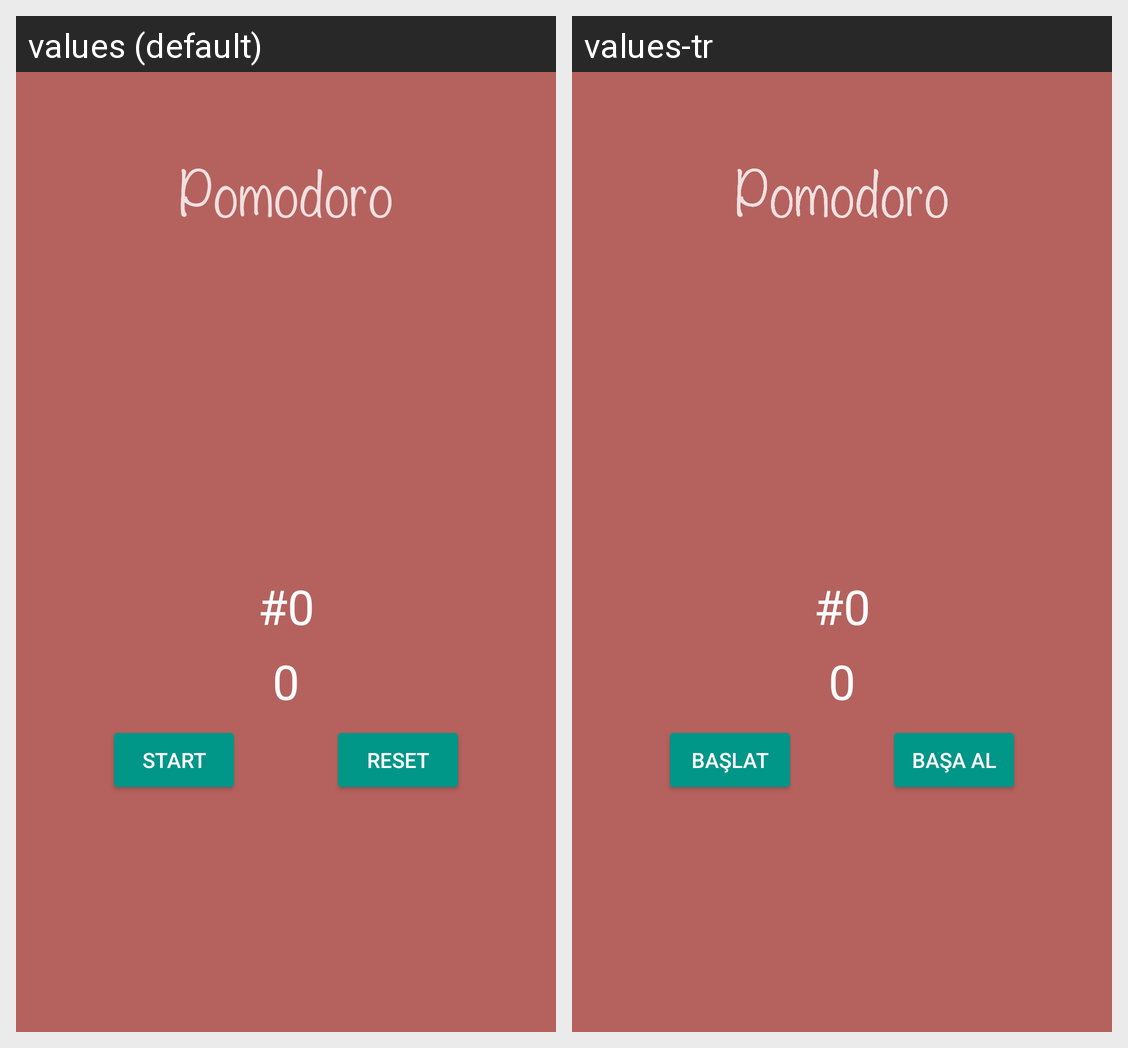

Strings drawn on this Android screen and how each of the app's shown locales translates them:
Android screen res/layout/activity_main.xml rendered under 2 locales, left to right: values (default), values-tr. Device: Nexus 5 (rendered at 1080×1920; each locale shown at half size, 540×960, under a caption strip naming it); theme Theme.SimplePomodoro.
Strings drawn on this screen, with the default value and each locale's value (text and hints the layout hard-codes, and strings that could not be matched under every locale, appear in the picture but are not listed):

btnStart
  values: Start
  values-tr: Başlat

btnStop
  values: Reset
  values-tr: Başa Al
